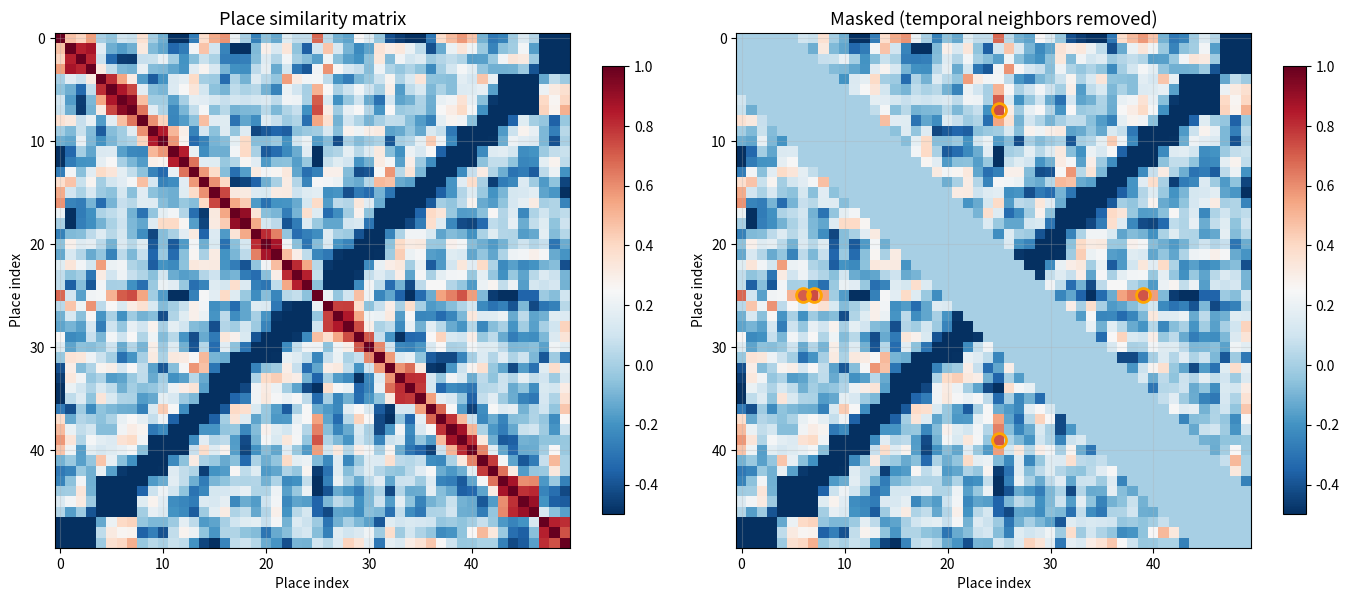
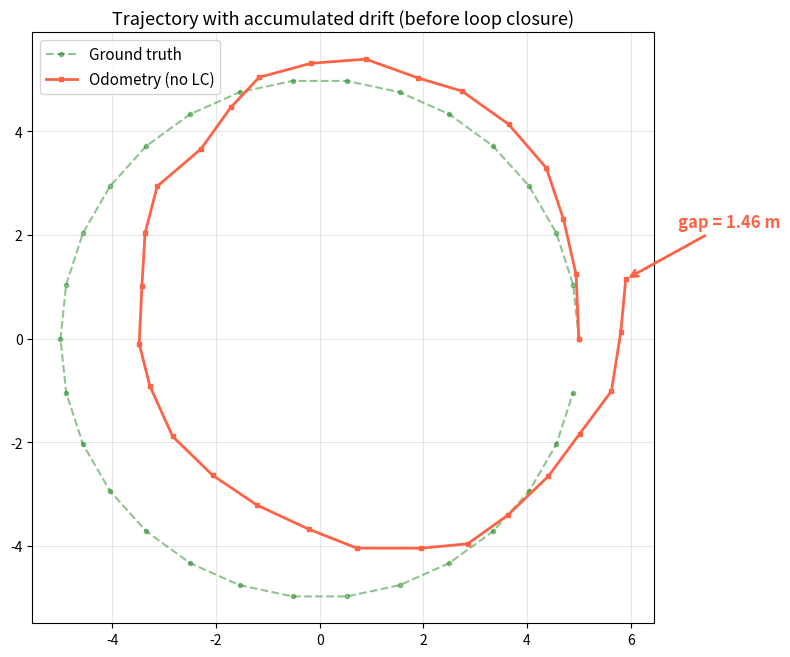
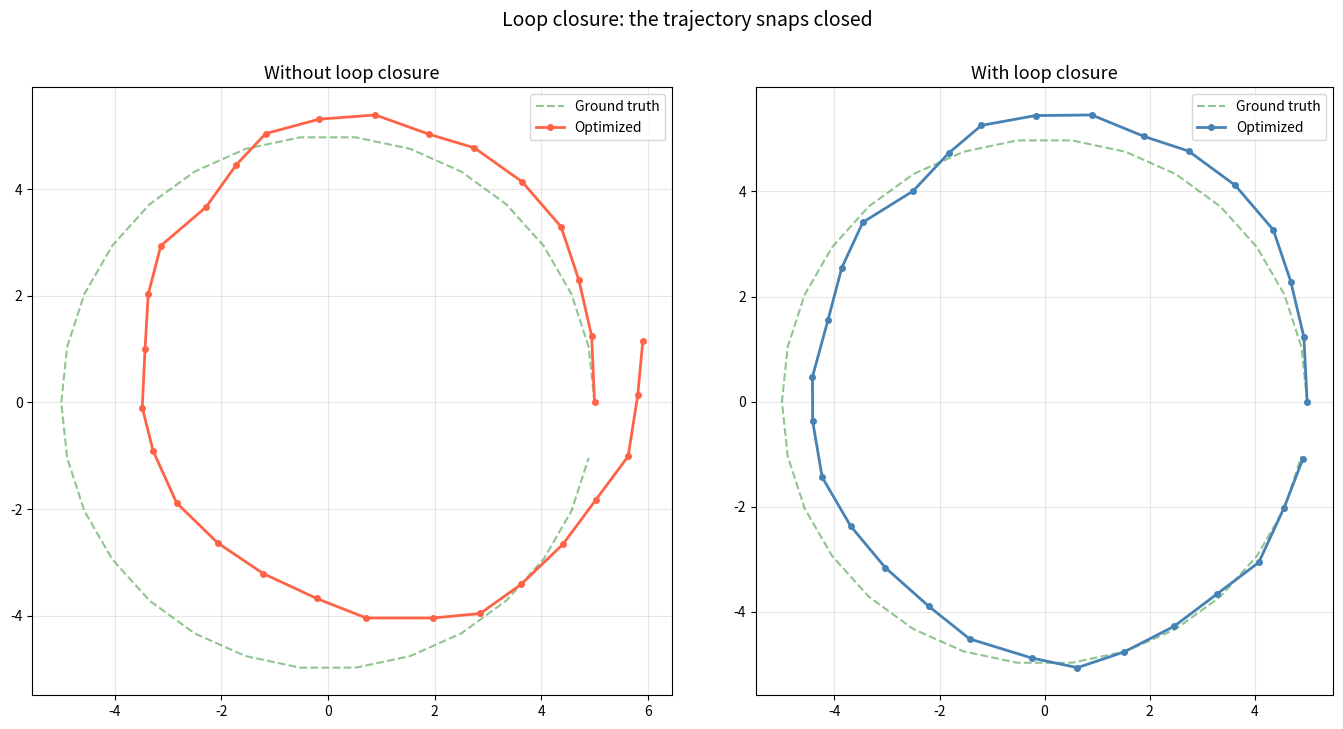
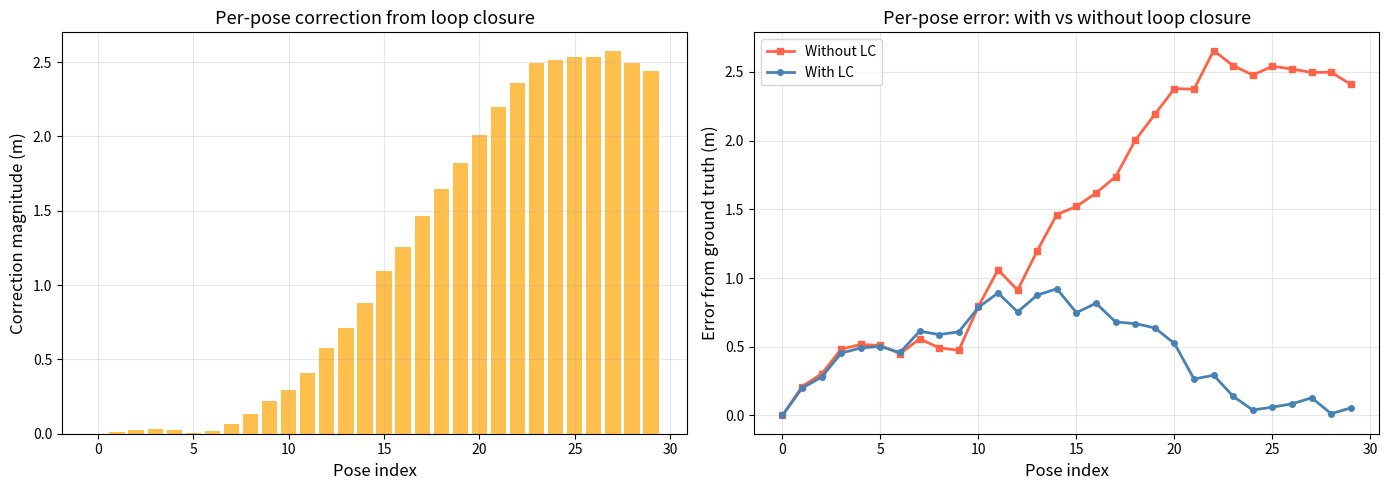
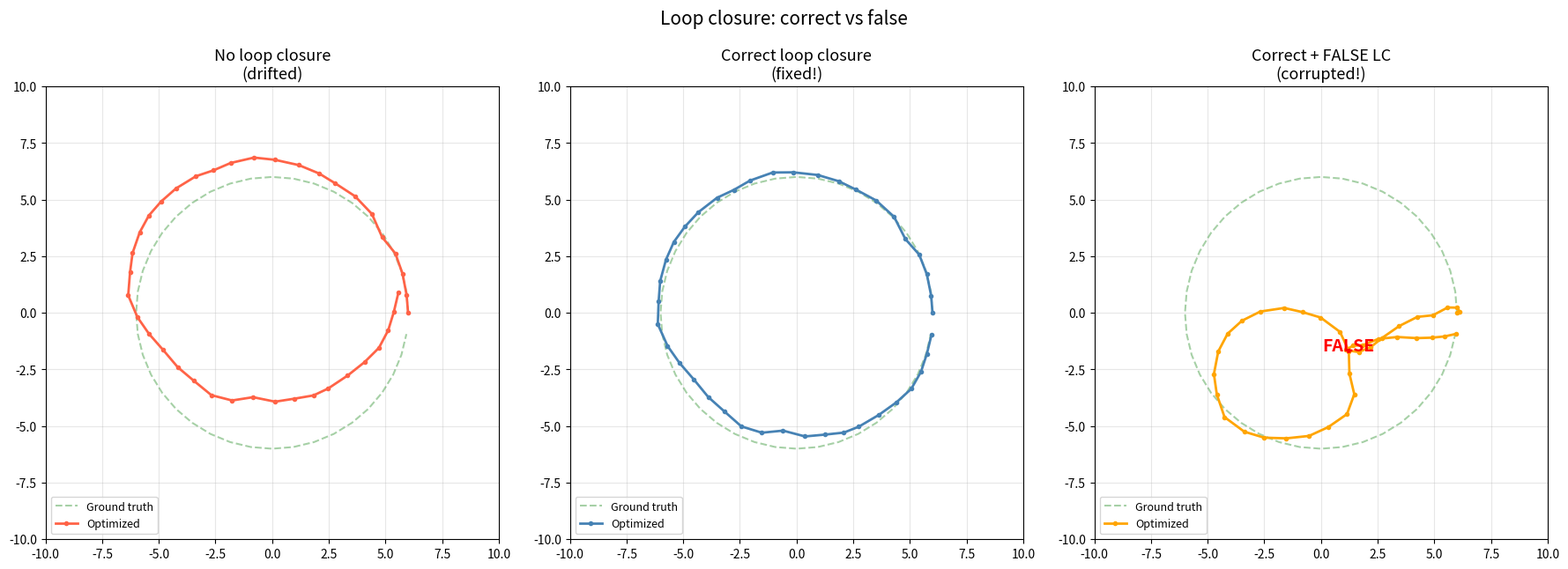
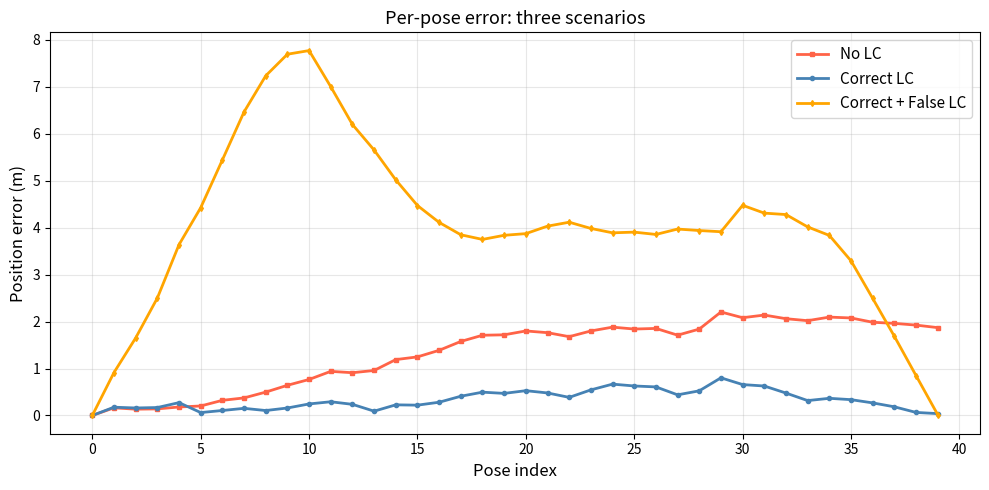
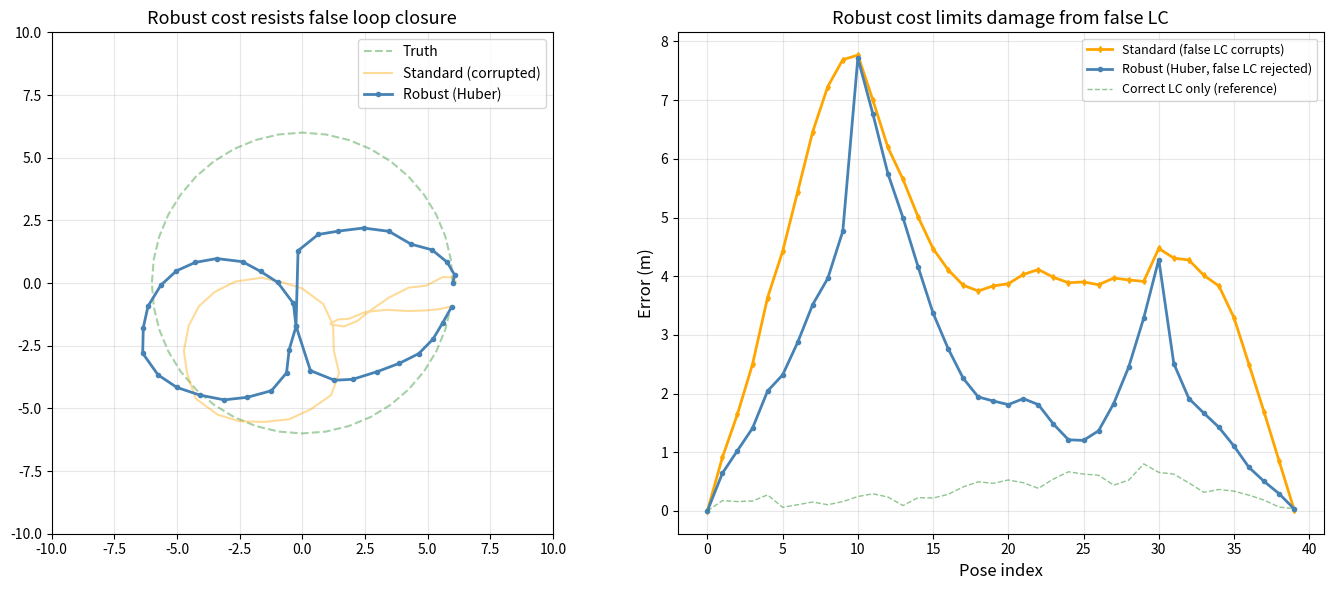

Write the Python code that produced these figures, in order.
import numpy as np
import matplotlib.pyplot as plt
from matplotlib.patches import Ellipse

plt.rcParams['figure.figsize'] = (10, 5)
plt.rcParams['axes.grid'] = True
plt.rcParams['grid.alpha'] = 0.3

def draw_cov_ellipse(ax, mean, cov, n_std=2, **kwargs):
    from matplotlib.patches import Ellipse
    vals, vecs = np.linalg.eigh(cov)
    angle = np.degrees(np.arctan2(vecs[1,1], vecs[0,1]))
    w, h = 2 * n_std * np.sqrt(np.maximum(vals, 0))
    ax.add_patch(Ellipse(xy=mean, width=w, height=h, angle=angle, **kwargs))

# ── PARAMETERS ── change these and re-run ─────────────────────────────────────
np.random.seed(42)
n_descriptors = 50    # simulated place descriptors
desc_dim = 8          # descriptor dimension
noise_level = 0.3     # descriptor noise
# ──────────────────────────────────────────────────────────────────────────────

# Simulate place descriptors along a trajectory
# Places are arranged in a circle; the last place should match the first
angles = np.linspace(0, 2*np.pi, n_descriptors, endpoint=False)
base_descriptors = np.column_stack([np.sin(angles * k) for k in range(1, desc_dim+1)])

# Add noise
observed_desc = base_descriptors + np.random.randn(n_descriptors, desc_dim) * noise_level

# Compute similarity matrix (cosine similarity)
norms = np.linalg.norm(observed_desc, axis=1, keepdims=True)
normalized = observed_desc / np.maximum(norms, 1e-10)
similarity = normalized @ normalized.T

# Mask out nearby poses (temporal neighbors are not loop closures)
temporal_mask = np.ones_like(similarity)
for i in range(n_descriptors):
    for j in range(max(0, i-5), min(n_descriptors, i+6)):
        temporal_mask[i, j] = 0

masked_sim = similarity * temporal_mask

fig, axes = plt.subplots(1, 2, figsize=(14, 6))

ax = axes[0]
im = ax.imshow(similarity, cmap='RdBu_r', vmin=-0.5, vmax=1, interpolation='nearest')
ax.set_xlabel('Place index'); ax.set_ylabel('Place index')
ax.set_title('Place similarity matrix', fontsize=13)
plt.colorbar(im, ax=ax, shrink=0.8)

ax = axes[1]
im = ax.imshow(masked_sim, cmap='RdBu_r', vmin=-0.5, vmax=1, interpolation='nearest')
ax.set_xlabel('Place index'); ax.set_ylabel('Place index')
ax.set_title('Masked (temporal neighbors removed)', fontsize=13)
plt.colorbar(im, ax=ax, shrink=0.8)

# Find top candidates
top_k = 5
flat_idx = np.argsort(masked_sim.ravel())[::-1][:top_k]
candidates = [(idx // n_descriptors, idx % n_descriptors) for idx in flat_idx]

for i, j in candidates:
    ax.plot(j, i, 'o', color='orange', ms=10, mew=2, fillstyle='none')

plt.tight_layout()
plt.show()

print('Top loop closure candidates (pose_i, pose_j, similarity):')
for i, j in candidates:
    print(f'  ({i:3d}, {j:3d}) similarity = {masked_sim[i, j]:.3f}')

# Pose graph utilities (from Chapter 25)
def pose2_compose(a, b):
    c = np.cos(a[2]); s = np.sin(a[2])
    return np.array([a[0] + c*b[0] - s*b[1], a[1] + s*b[0] + c*b[1], a[2] + b[2]])

def pose2_inverse(a):
    c = np.cos(a[2]); s = np.sin(a[2])
    return np.array([-c*a[0] - s*a[1], s*a[0] - c*a[1], -a[2]])

def pose2_between(a, b):
    return pose2_compose(pose2_inverse(a), b)

def wrap_angle(a):
    return (a + np.pi) % (2*np.pi) - np.pi

def compute_edge_residual(xi, xj, z_ij):
    z_pred = pose2_between(xi, xj)
    e = z_ij - z_pred
    e[2] = wrap_angle(e[2])
    return e

def compute_edge_jacobians(xi, xj):
    eps = 1e-6
    z0 = pose2_between(xi, xj)
    A = np.zeros((3, 3)); B = np.zeros((3, 3))
    for k in range(3):
        xi_p = xi.copy(); xi_p[k] += eps
        d = pose2_between(xi_p, xj) - z0; d[2] = wrap_angle(d[2])
        A[:, k] = -d / eps
        xj_p = xj.copy(); xj_p[k] += eps
        d = pose2_between(xi, xj_p) - z0; d[2] = wrap_angle(d[2])
        B[:, k] = -d / eps
    return A, B

def pose_graph_optimize(poses_init, edges, n_iter=5):
    n = len(poses_init)
    poses = [p.copy() for p in poses_init]
    costs = []
    for it in range(n_iter):
        dim = 3 * n; H = np.zeros((dim, dim)); b = np.zeros(dim)
        cost = 0.0
        for (i, j, z_ij, Om) in edges:
            e = compute_edge_residual(poses[i], poses[j], z_ij)
            A, B = compute_edge_jacobians(poses[i], poses[j])
            cost += e @ Om @ e
            ri, rj = 3*i, 3*j
            H[ri:ri+3, ri:ri+3] += A.T @ Om @ A
            H[ri:ri+3, rj:rj+3] += A.T @ Om @ B
            H[rj:rj+3, ri:ri+3] += B.T @ Om @ A
            H[rj:rj+3, rj:rj+3] += B.T @ Om @ B
            b[ri:ri+3] += A.T @ Om @ e
            b[rj:rj+3] += B.T @ Om @ e
        costs.append(cost)
        H[:3,:] = 0; H[:,:3] = 0; H[:3,:3] = np.eye(3)*1e6; b[:3] = 0
        dx = np.linalg.solve(H, -b)
        for k in range(n):
            poses[k] += dx[3*k:3*k+3]; poses[k][2] = wrap_angle(poses[k][2])
    cost = sum(compute_edge_residual(poses[i], poses[j], z) @ Om @
               compute_edge_residual(poses[i], poses[j], z)
               for i, j, z, Om in edges)
    costs.append(cost)
    return poses, costs

print('Pose graph optimizer loaded.')

# ── PARAMETERS ── change these and re-run ─────────────────────────────────────
np.random.seed(7)
n_poses_lc = 30
sigma_odom_lc = 0.12
sigma_odom_th_lc = 0.05
sigma_detect = 0.03     # loop closure measurement precision
sigma_detect_th = 0.01
# ──────────────────────────────────────────────────────────────────────────────

# Ground truth: circular trajectory
radius_lc = 5.0
gt_angles = np.linspace(0, 2*np.pi, n_poses_lc, endpoint=False)
gt_poses_lc = []
for a in gt_angles:
    gt_poses_lc.append(np.array([radius_lc*np.cos(a), radius_lc*np.sin(a), a + np.pi/2]))

# Build odometry edges
edges_lc = []
odom_lc = [gt_poses_lc[0].copy()]
for i in range(n_poses_lc - 1):
    z_t = pose2_between(gt_poses_lc[i], gt_poses_lc[i+1])
    noise = np.array([np.random.randn()*sigma_odom_lc, np.random.randn()*sigma_odom_lc,
                       np.random.randn()*sigma_odom_th_lc])
    z_n = z_t + noise; z_n[2] = wrap_angle(z_n[2])
    Om_o = np.diag([1/sigma_odom_lc**2, 1/sigma_odom_lc**2, 1/sigma_odom_th_lc**2])
    edges_lc.append((i, i+1, z_n, Om_o))
    odom_lc.append(pose2_compose(odom_lc[-1], z_n))

odom_lc = np.array(odom_lc)
gt_lc = np.array(gt_poses_lc)

fig, ax = plt.subplots(figsize=(8, 8))
ax.plot(gt_lc[:, 0], gt_lc[:, 1], 'forestgreen', lw=1.5, ls='--', alpha=0.5,
        marker='o', ms=3, label='Ground truth')
ax.plot(odom_lc[:, 0], odom_lc[:, 1], 'tomato', lw=2, marker='s', ms=3,
        label='Odometry (no LC)')

# Show the gap
gap = np.linalg.norm(odom_lc[-1, :2] - odom_lc[0, :2])
ax.annotate(f'gap = {gap:.2f} m', xy=odom_lc[-1, :2],
            xytext=(odom_lc[-1, 0]+1, odom_lc[-1, 1]+1),
            arrowprops=dict(arrowstyle='->', color='tomato', lw=2),
            fontsize=12, color='tomato', fontweight='bold')

ax.set_aspect('equal'); ax.legend(fontsize=11)
ax.set_title('Trajectory with accumulated drift (before loop closure)', fontsize=13)
plt.tight_layout()
plt.show()

# ── PARAMETERS ── change these and re-run ─────────────────────────────────────
n_opt_iter_lc = 5
# ──────────────────────────────────────────────────────────────────────────────

# Case 1: No loop closure
edges_no_lc = edges_lc.copy()
init_no_lc = [odom_lc[k].copy() for k in range(n_poses_lc)]
opt_no_lc, costs_no_lc = pose_graph_optimize(init_no_lc, edges_no_lc, n_opt_iter_lc)
opt_no_lc_arr = np.array(opt_no_lc)

# Case 2: With loop closure
edges_with_lc = edges_lc.copy()
z_lc = pose2_between(gt_poses_lc[-1], gt_poses_lc[0])
z_lc += np.array([np.random.randn()*sigma_detect, np.random.randn()*sigma_detect,
                    np.random.randn()*sigma_detect_th])
z_lc[2] = wrap_angle(z_lc[2])
Om_lc = np.diag([1/sigma_detect**2, 1/sigma_detect**2, 1/sigma_detect_th**2])
edges_with_lc.append((n_poses_lc - 1, 0, z_lc, Om_lc))

init_with_lc = [odom_lc[k].copy() for k in range(n_poses_lc)]
opt_with_lc, costs_with_lc = pose_graph_optimize(init_with_lc, edges_with_lc, n_opt_iter_lc)
opt_with_lc_arr = np.array(opt_with_lc)

fig, axes = plt.subplots(1, 2, figsize=(14, 7))

for ax, opt_arr, title, color in [
    (axes[0], opt_no_lc_arr, 'Without loop closure', 'tomato'),
    (axes[1], opt_with_lc_arr, 'With loop closure', 'steelblue')]:
    ax.plot(gt_lc[:, 0], gt_lc[:, 1], 'forestgreen', lw=1.5, ls='--',
            alpha=0.5, label='Ground truth')
    ax.plot(opt_arr[:, 0], opt_arr[:, 1], color, lw=2, marker='o', ms=4,
            label='Optimized')
    ax.set_aspect('equal'); ax.legend(fontsize=10)
    ax.set_title(title, fontsize=13)

plt.suptitle('Loop closure: the trajectory snaps closed', fontsize=14, y=1.02)
plt.tight_layout()
plt.show()

# Show per-pose correction (how much each pose moved)
corrections = np.linalg.norm(opt_with_lc_arr[:, :2] - odom_lc[:, :2], axis=1)
errors_no = [np.linalg.norm(opt_no_lc_arr[k, :2] - gt_lc[k, :2]) for k in range(n_poses_lc)]
errors_with = [np.linalg.norm(opt_with_lc_arr[k, :2] - gt_lc[k, :2]) for k in range(n_poses_lc)]

fig, axes = plt.subplots(1, 2, figsize=(14, 5))

ax = axes[0]
ax.bar(range(n_poses_lc), corrections, color='orange', alpha=0.7)
ax.set_xlabel('Pose index', fontsize=12)
ax.set_ylabel('Correction magnitude (m)', fontsize=12)
ax.set_title('Per-pose correction from loop closure', fontsize=13)

ax = axes[1]
ax.plot(errors_no, 'tomato', lw=2, marker='s', ms=4, label='Without LC')
ax.plot(errors_with, 'steelblue', lw=2, marker='o', ms=4, label='With LC')
ax.set_xlabel('Pose index', fontsize=12)
ax.set_ylabel('Error from ground truth (m)', fontsize=12)
ax.set_title('Per-pose error: with vs without loop closure', fontsize=13)
ax.legend()

plt.tight_layout()
plt.show()

print(f'Mean error without LC: {np.mean(errors_no):.4f} m')
print(f'Mean error with LC:    {np.mean(errors_with):.4f} m')
print(f'Largest correction at pose {np.argmax(corrections)}: {np.max(corrections):.4f} m')

# ── PARAMETERS ── change these and re-run ─────────────────────────────────────
np.random.seed(55)
n_cap = 40
sigma_odom_cap = 0.1
sigma_odom_th_cap = 0.04
sigma_lc_cap = 0.02
sigma_lc_th_cap = 0.01
# ──────────────────────────────────────────────────────────────────────────────

# Ground truth: circular path
r_cap = 6.0
gt_angles_cap = np.linspace(0, 2*np.pi, n_cap, endpoint=False)
gt_cap = [np.array([r_cap*np.cos(a), r_cap*np.sin(a), a + np.pi/2]) for a in gt_angles_cap]
gt_cap_arr = np.array(gt_cap)

# Odometry edges
edges_base = []
odom_init = [gt_cap[0].copy()]
for i in range(n_cap - 1):
    z_t = pose2_between(gt_cap[i], gt_cap[i+1])
    noise = np.array([np.random.randn()*sigma_odom_cap, np.random.randn()*sigma_odom_cap,
                       np.random.randn()*sigma_odom_th_cap])
    z_n = z_t + noise; z_n[2] = wrap_angle(z_n[2])
    Om_o = np.diag([1/sigma_odom_cap**2, 1/sigma_odom_cap**2, 1/sigma_odom_th_cap**2])
    edges_base.append((i, i+1, z_n, Om_o))
    odom_init.append(pose2_compose(odom_init[-1], z_n))
odom_init = np.array(odom_init)

print(f'Ground truth: {n_cap} poses in a circle, radius = {r_cap} m')
print(f'Odometry drift at end: {np.linalg.norm(odom_init[-1,:2] - odom_init[0,:2]):.3f} m')

# Scenario 1: No loop closure
init_1 = [odom_init[k].copy() for k in range(n_cap)]
opt_1, _ = pose_graph_optimize(init_1, edges_base, 5)
opt_1_arr = np.array(opt_1)

# Scenario 2: Correct loop closure
edges_correct = edges_base.copy()
z_lc_correct = pose2_between(gt_cap[-1], gt_cap[0])
z_lc_correct += np.array([np.random.randn()*sigma_lc_cap, np.random.randn()*sigma_lc_cap,
                            np.random.randn()*sigma_lc_th_cap])
z_lc_correct[2] = wrap_angle(z_lc_correct[2])
Om_lc_cap = np.diag([1/sigma_lc_cap**2, 1/sigma_lc_cap**2, 1/sigma_lc_th_cap**2])
edges_correct.append((n_cap - 1, 0, z_lc_correct, Om_lc_cap))

init_2 = [odom_init[k].copy() for k in range(n_cap)]
opt_2, _ = pose_graph_optimize(init_2, edges_correct, 5)
opt_2_arr = np.array(opt_2)

# Scenario 3: FALSE loop closure (connecting pose 20 to pose 35, which are NOT the same place)
edges_false = edges_correct.copy()  # includes the correct LC too
false_i = 10
false_j = 30
# The false measurement claims these two poses are at the same place (zero relative transform)
z_false = np.array([0.0, 0.0, 0.0])  # completely wrong!
Om_false = np.diag([1/sigma_lc_cap**2, 1/sigma_lc_cap**2, 1/sigma_lc_th_cap**2])
edges_false.append((false_i, false_j, z_false, Om_false))

init_3 = [odom_init[k].copy() for k in range(n_cap)]
opt_3, _ = pose_graph_optimize(init_3, edges_false, 5)
opt_3_arr = np.array(opt_3)

print(f'Scenario 1: no loop closure')
print(f'Scenario 2: correct loop closure (pose {n_cap-1} -> pose 0)')
print(f'Scenario 3: correct LC + FALSE LC (pose {false_i} -> pose {false_j})')

fig, axes = plt.subplots(1, 3, figsize=(18, 6))

for ax, opt_arr, title, color in [
    (axes[0], opt_1_arr, 'No loop closure\n(drifted)', 'tomato'),
    (axes[1], opt_2_arr, 'Correct loop closure\n(fixed!)', 'steelblue'),
    (axes[2], opt_3_arr, 'Correct + FALSE LC\n(corrupted!)', 'orange')]:
    
    ax.plot(gt_cap_arr[:, 0], gt_cap_arr[:, 1], 'forestgreen', lw=1.5, ls='--',
            alpha=0.4, label='Ground truth')
    ax.plot(opt_arr[:, 0], opt_arr[:, 1], color, lw=2, marker='o', ms=3,
            label='Optimized')
    ax.set_aspect('equal'); ax.legend(fontsize=9, loc='lower left')
    ax.set_title(title, fontsize=13)
    ax.set_xlim(-10, 10); ax.set_ylim(-10, 10)

# Mark false LC
ax = axes[2]
ax.plot([opt_3_arr[false_i, 0], opt_3_arr[false_j, 0]],
        [opt_3_arr[false_i, 1], opt_3_arr[false_j, 1]],
        'r-', lw=3, zorder=10)
ax.annotate('FALSE', xy=((opt_3_arr[false_i, 0]+opt_3_arr[false_j, 0])/2,
                          (opt_3_arr[false_i, 1]+opt_3_arr[false_j, 1])/2),
            fontsize=14, color='red', fontweight='bold', ha='center')

plt.suptitle('Loop closure: correct vs false', fontsize=15, y=1.03)
plt.tight_layout()
plt.show()

# Error comparison
err_1 = [np.linalg.norm(opt_1_arr[k,:2] - gt_cap_arr[k,:2]) for k in range(n_cap)]
err_2 = [np.linalg.norm(opt_2_arr[k,:2] - gt_cap_arr[k,:2]) for k in range(n_cap)]
err_3 = [np.linalg.norm(opt_3_arr[k,:2] - gt_cap_arr[k,:2]) for k in range(n_cap)]

fig, ax = plt.subplots(figsize=(10, 5))
ax.plot(err_1, 'tomato', lw=2, marker='s', ms=3, label='No LC')
ax.plot(err_2, 'steelblue', lw=2, marker='o', ms=3, label='Correct LC')
ax.plot(err_3, 'orange', lw=2, marker='d', ms=3, label='Correct + False LC')
ax.set_xlabel('Pose index', fontsize=12)
ax.set_ylabel('Position error (m)', fontsize=12)
ax.set_title('Per-pose error: three scenarios', fontsize=13)
ax.legend(fontsize=11)
plt.tight_layout()
plt.show()

print('Summary:')
print(f'  No LC:              mean error = {np.mean(err_1):.4f} m')
print(f'  Correct LC:         mean error = {np.mean(err_2):.4f} m')
print(f'  Correct + False LC: mean error = {np.mean(err_3):.4f} m')
print(f'\nA single false loop closure can corrupt the ENTIRE map.')
print(f'This is why robust verification and robust cost functions are essential.')

# Mitigation: use Huber cost to downweight the false loop closure
def pose_graph_optimize_robust(poses_init, edges, n_iter=5, delta=1.0):
    """Gauss-Newton with Huber weighting for robustness."""
    n = len(poses_init)
    poses = [p.copy() for p in poses_init]
    costs = []
    for it in range(n_iter):
        dim = 3 * n; H = np.zeros((dim, dim)); b = np.zeros(dim)
        cost = 0.0
        for (i, j, z_ij, Om) in edges:
            e = compute_edge_residual(poses[i], poses[j], z_ij)
            A, B = compute_edge_jacobians(poses[i], poses[j])
            
            # Huber weighting
            e_norm = np.sqrt(e @ Om @ e)
            if e_norm <= delta:
                w = 1.0
            else:
                w = delta / e_norm
            
            cost += w * e @ Om @ e
            Om_w = w * Om
            
            ri, rj = 3*i, 3*j
            H[ri:ri+3, ri:ri+3] += A.T @ Om_w @ A
            H[ri:ri+3, rj:rj+3] += A.T @ Om_w @ B
            H[rj:rj+3, ri:ri+3] += B.T @ Om_w @ A
            H[rj:rj+3, rj:rj+3] += B.T @ Om_w @ B
            b[ri:ri+3] += A.T @ Om_w @ e
            b[rj:rj+3] += B.T @ Om_w @ e
        costs.append(cost)
        H[:3,:] = 0; H[:,:3] = 0; H[:3,:3] = np.eye(3)*1e6; b[:3] = 0
        dx = np.linalg.solve(H, -b)
        for k in range(n):
            poses[k] += dx[3*k:3*k+3]; poses[k][2] = wrap_angle(poses[k][2])
    return poses, costs

# Optimize with Huber cost
init_robust = [odom_init[k].copy() for k in range(n_cap)]
opt_robust, costs_robust = pose_graph_optimize_robust(init_robust, edges_false, 10, delta=2.0)
opt_robust_arr = np.array(opt_robust)

err_robust = [np.linalg.norm(opt_robust_arr[k,:2] - gt_cap_arr[k,:2]) for k in range(n_cap)]

fig, axes = plt.subplots(1, 2, figsize=(14, 6))

ax = axes[0]
ax.plot(gt_cap_arr[:, 0], gt_cap_arr[:, 1], 'forestgreen', lw=1.5, ls='--', alpha=0.4, label='Truth')
ax.plot(opt_3_arr[:, 0], opt_3_arr[:, 1], 'orange', lw=1.5, alpha=0.4, label='Standard (corrupted)')
ax.plot(opt_robust_arr[:, 0], opt_robust_arr[:, 1], 'steelblue', lw=2, marker='o', ms=3,
        label='Robust (Huber)')
ax.set_aspect('equal'); ax.legend(fontsize=10)
ax.set_title('Robust cost resists false loop closure', fontsize=13)
ax.set_xlim(-10, 10); ax.set_ylim(-10, 10)

ax = axes[1]
ax.plot(err_3, 'orange', lw=2, marker='d', ms=3, label='Standard (false LC corrupts)')
ax.plot(err_robust, 'steelblue', lw=2, marker='o', ms=3, label='Robust (Huber, false LC rejected)')
ax.plot(err_2, 'forestgreen', lw=1, ls='--', alpha=0.5, label='Correct LC only (reference)')
ax.set_xlabel('Pose index', fontsize=12)
ax.set_ylabel('Error (m)', fontsize=12)
ax.set_title('Robust cost limits damage from false LC', fontsize=13)
ax.legend(fontsize=9)

plt.tight_layout()
plt.show()

print(f'Standard optimizer with false LC: mean error = {np.mean(err_3):.4f} m')
print(f'Robust optimizer with false LC:   mean error = {np.mean(err_robust):.4f} m')

# Your code here

# Your code here

# Your code here
# Hint: for Cauchy cost, weight = 1 / (1 + (e_norm/delta)^2)
